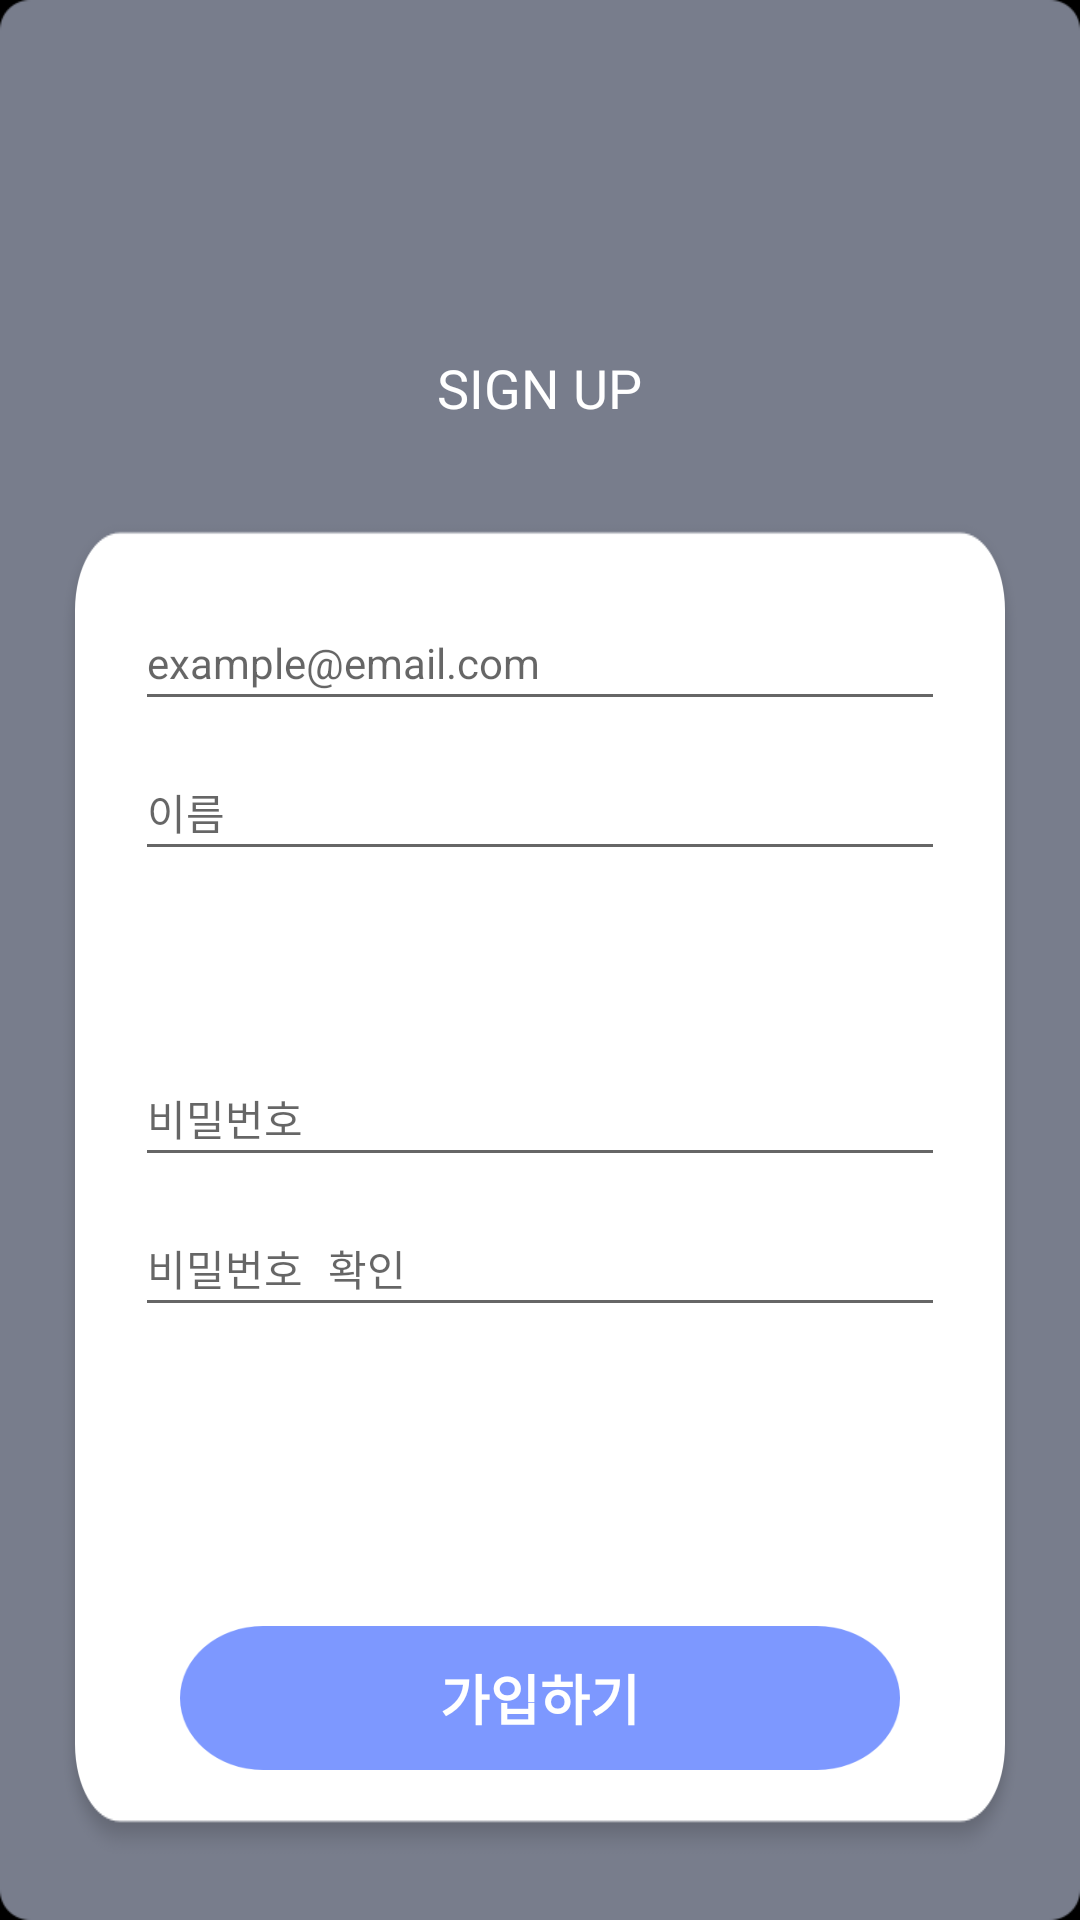

Write the Android layout XML for this screen, with the resource values it uses.
<!-- AndroidManifest.xml: application theme AppTheme -->
<!-- res/layout/fragment_sign_up.xml -->
<?xml version="1.0" encoding="utf-8"?>
<RelativeLayout xmlns:android="http://schemas.android.com/apk/res/android"
    android:layout_width="match_parent"
    android:layout_height="match_parent"
    android:padding="20dp"
    android:background="@drawable/signup_bg01">
    <ImageView
        android:id="@+id/titleSignUp"
        android:layout_width="214dp"
        android:layout_height="35dp"
        android:layout_marginTop="52dp"
        android:layout_centerHorizontal="true"
        android:src="@drawable/login_img_title01"/>
    <TextView
        android:id="@+id/label"
        android:layout_width="wrap_content"
        android:layout_height="wrap_content"
        android:layout_below="@id/titleSignUp"
        android:layout_marginTop="10dp"
        android:textSize="18sp"
        android:textAlignment="center"
        android:textColor="@color/color_white"
        android:layout_centerHorizontal="true"
        android:text="@string/ac_sign_up_label"/>
    <RelativeLayout
        android:layout_width="match_parent"
        android:layout_height="match_parent"
        android:layout_below="@id/label"
        android:layout_marginTop="32dp"
        android:background="@drawable/bg_card"
        android:padding="5dp">

        <EditText
            android:id="@+id/editTextSignUpUserId"
            android:layout_width="match_parent"
            android:layout_height="42dp"
            android:layout_marginTop="20dp"
            android:layout_marginLeft="20dp"
            android:layout_marginRight="20dp"
            android:textSize="14sp"
            android:textAppearance="?android:attr/textAppearanceLarge"
            android:textColor="@color/color_bill_text_partner"
            android:inputType="textEmailAddress"
            android:hint="@string/activity_login_id"/>

        <EditText
            android:id="@+id/editTextSignUpUserName"
            android:layout_width="match_parent"
            android:layout_height="42dp"
            android:layout_below="@id/editTextSignUpUserId"
            android:layout_marginTop="8dp"
            android:layout_marginLeft="20dp"
            android:layout_marginRight="20dp"
            android:textSize="14sp"
            android:textAppearance="?android:attr/textAppearanceLarge"
            android:textColor="@color/color_bill_text_partner"
            android:hint="@string/ac_sign_up_user_name"/>

        <EditText
            android:id="@+id/editTextSignUpUserPassword"
            android:layout_width="match_parent"
            android:layout_height="42dp"
            android:layout_marginTop="172dp"
            android:layout_marginLeft="20dp"
            android:layout_marginRight="20dp"
            android:textSize="14sp"
            android:textAppearance="?android:attr/textAppearanceLarge"
            android:textColor="@color/color_bill_text_partner"
            android:inputType="textPassword"
            android:hint="@string/activity_login_password"/>
        <EditText
            android:id="@+id/editTextSignUpUserPasswordCheck"
            android:layout_width="match_parent"
            android:layout_height="42dp"
            android:layout_marginTop="8dp"
            android:layout_marginLeft="20dp"
            android:layout_marginRight="20dp"
            android:textSize="14sp"
            android:layout_below="@id/editTextSignUpUserPassword"
            android:textAppearance="?android:attr/textAppearanceLarge"
            android:textColor="@color/color_bill_text_partner"
            android:inputType="textPassword"
            android:hint="@string/activity_login_password_check"/>

        <Button
            android:id="@+id/btnSignUpApply"
            android:layout_width="240dp"
            android:layout_height="48dp"
            android:layout_margin="25dp"
            android:layout_alignParentBottom="true"
            android:layout_centerHorizontal="true"
            android:gravity="center"
            android:background="@drawable/join_bt_bg"
            android:text="@string/ac_sign_up_sign_up_btn"
            android:textSize="18sp"
            android:textStyle="bold"
            android:textColor="@color/color_white"/>
    </RelativeLayout>

</RelativeLayout>
<!-- resources referenced by this layout -->
<resources>
  <color name="color_bill_text_partner">#FF32689B</color>
  <color name="color_white">#FFFFFF</color>
  <!-- drawable bg_card: png bitmap (drawable-hdpi, 1361 bytes) -->
  <!-- drawable join_bt_bg: png bitmap (drawable-hdpi, 2932 bytes) -->
  <string name="ac_sign_up_label">SIGN UP</string>
  <string name="ac_sign_up_sign_up_btn">가입하기</string>
  <string name="ac_sign_up_user_name">이름</string>
  <string name="activity_login_id">example@email.com</string>
  <string name="activity_login_password">비밀번호</string>
  <string name="activity_login_password_check">비밀번호 확인</string>
  <style name="AppTheme" parent="Theme.AppCompat.Light.DarkActionBar">
          
      </style>
</resources>
